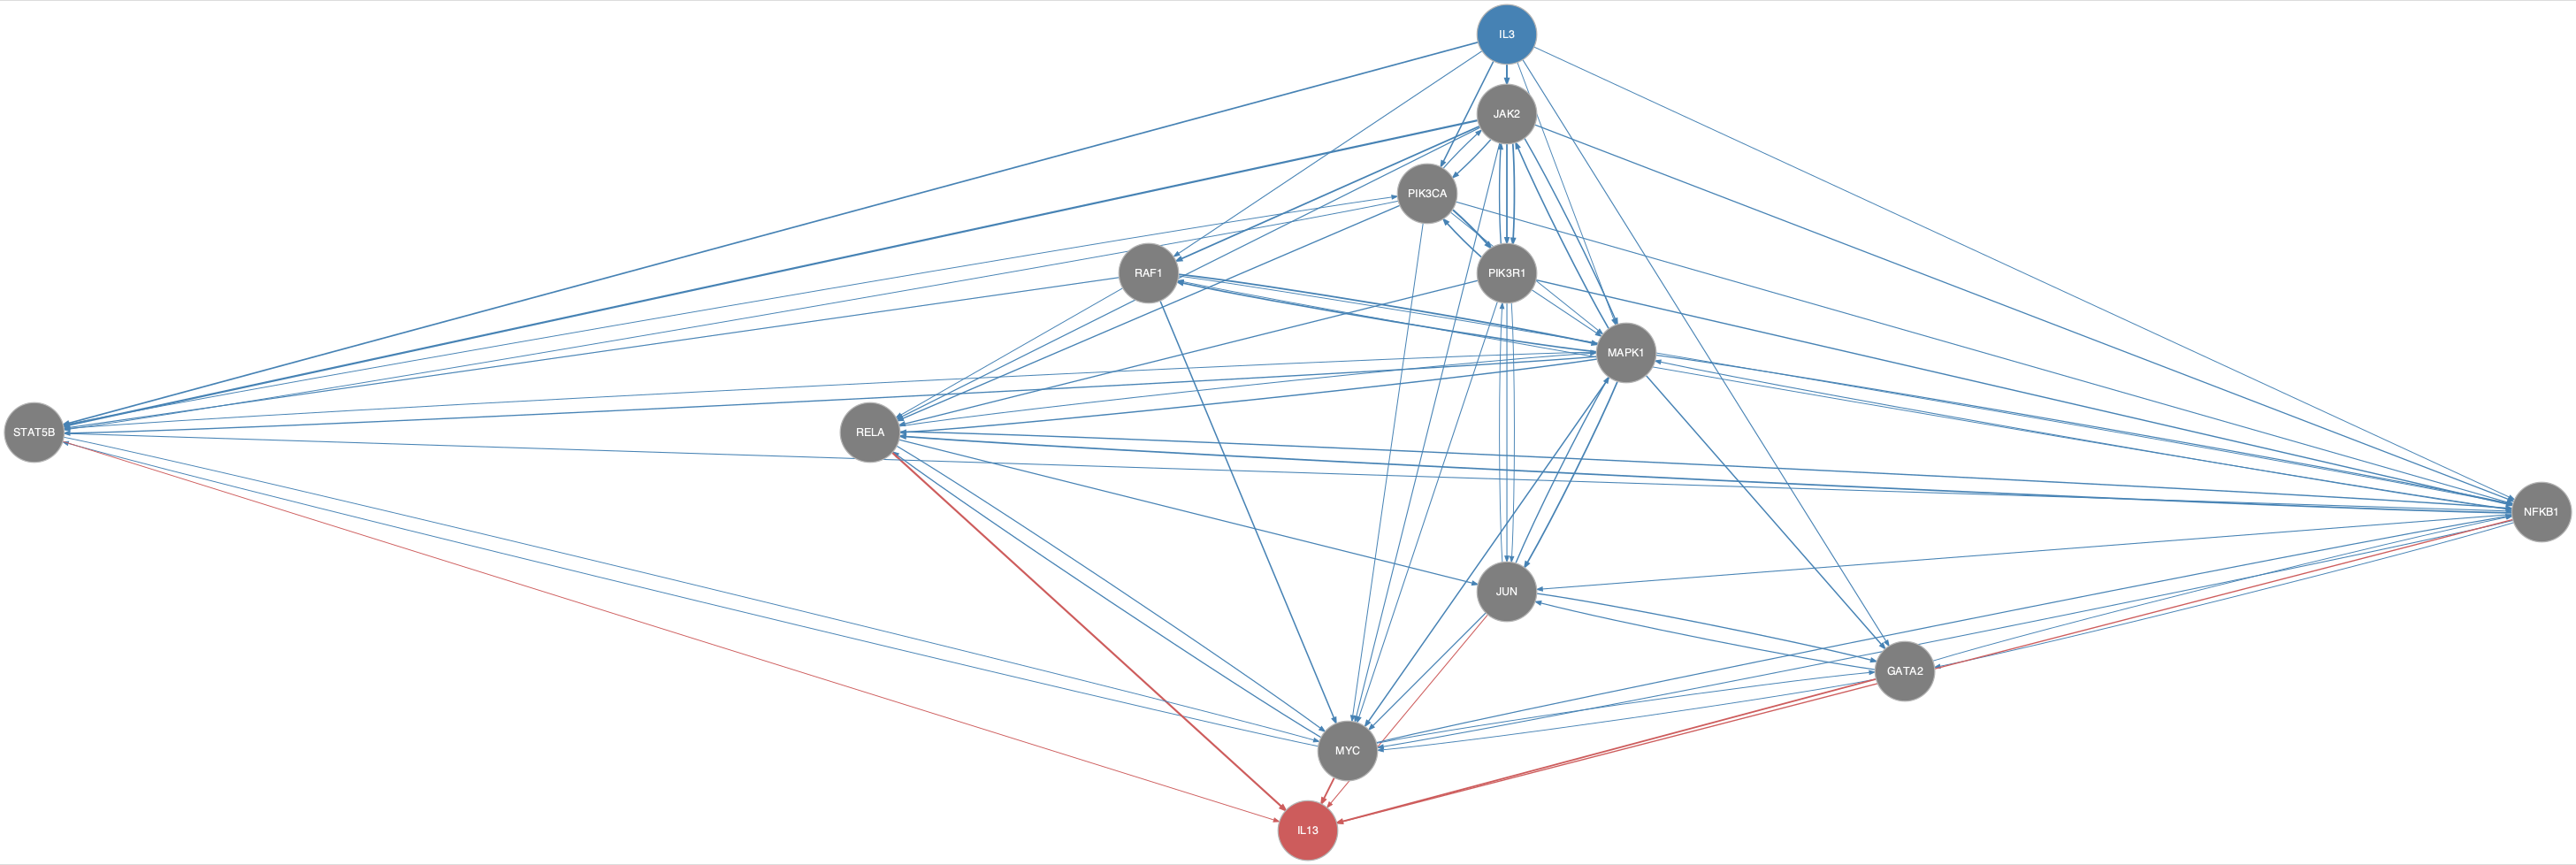

The file beside this chart, header and first rows:
from	to
GATA2	JUN
GATA2	MYC
GATA2	NFKB1
IL3	GATA2
IL3	JAK2
IL3	JUN
IL3	MAPK1
IL3	NFKB1
IL3	PIK3CA
IL3	PIK3R1
IL3	RAF1
IL3	STAT5B
JAK2	MAPK1
JAK2	MYC
JAK2	NFKB1
JAK2	PIK3CA
JAK2	PIK3R1
JAK2	RAF1
JAK2	RELA
JAK2	STAT5B
JUN	GATA2
JUN	MAPK1
JUN	MYC
JUN	PIK3R1
MAPK1	GATA2
MAPK1	JAK2
MAPK1	JUN
MAPK1	MYC
MAPK1	NFKB1
MAPK1	RAF1
MAPK1	RELA
MAPK1	STAT5B
MYC	GATA2
MYC	NFKB1
MYC	RELA
MYC	STAT5B
NFKB1	GATA2
NFKB1	JUN
NFKB1	MAPK1
NFKB1	MYC
NFKB1	RAF1
NFKB1	RELA
PIK3CA	JAK2
PIK3CA	MAPK1
PIK3CA	MYC
PIK3CA	NFKB1
PIK3CA	PIK3R1
PIK3CA	RELA
PIK3CA	STAT5B
PIK3R1	JAK2
PIK3R1	JUN
PIK3R1	MAPK1
PIK3R1	MYC
PIK3R1	NFKB1
PIK3R1	PIK3CA
PIK3R1	RELA
RAF1	MAPK1
RAF1	MYC
RAF1	NFKB1
RAF1	RELA
... 15 more rows
